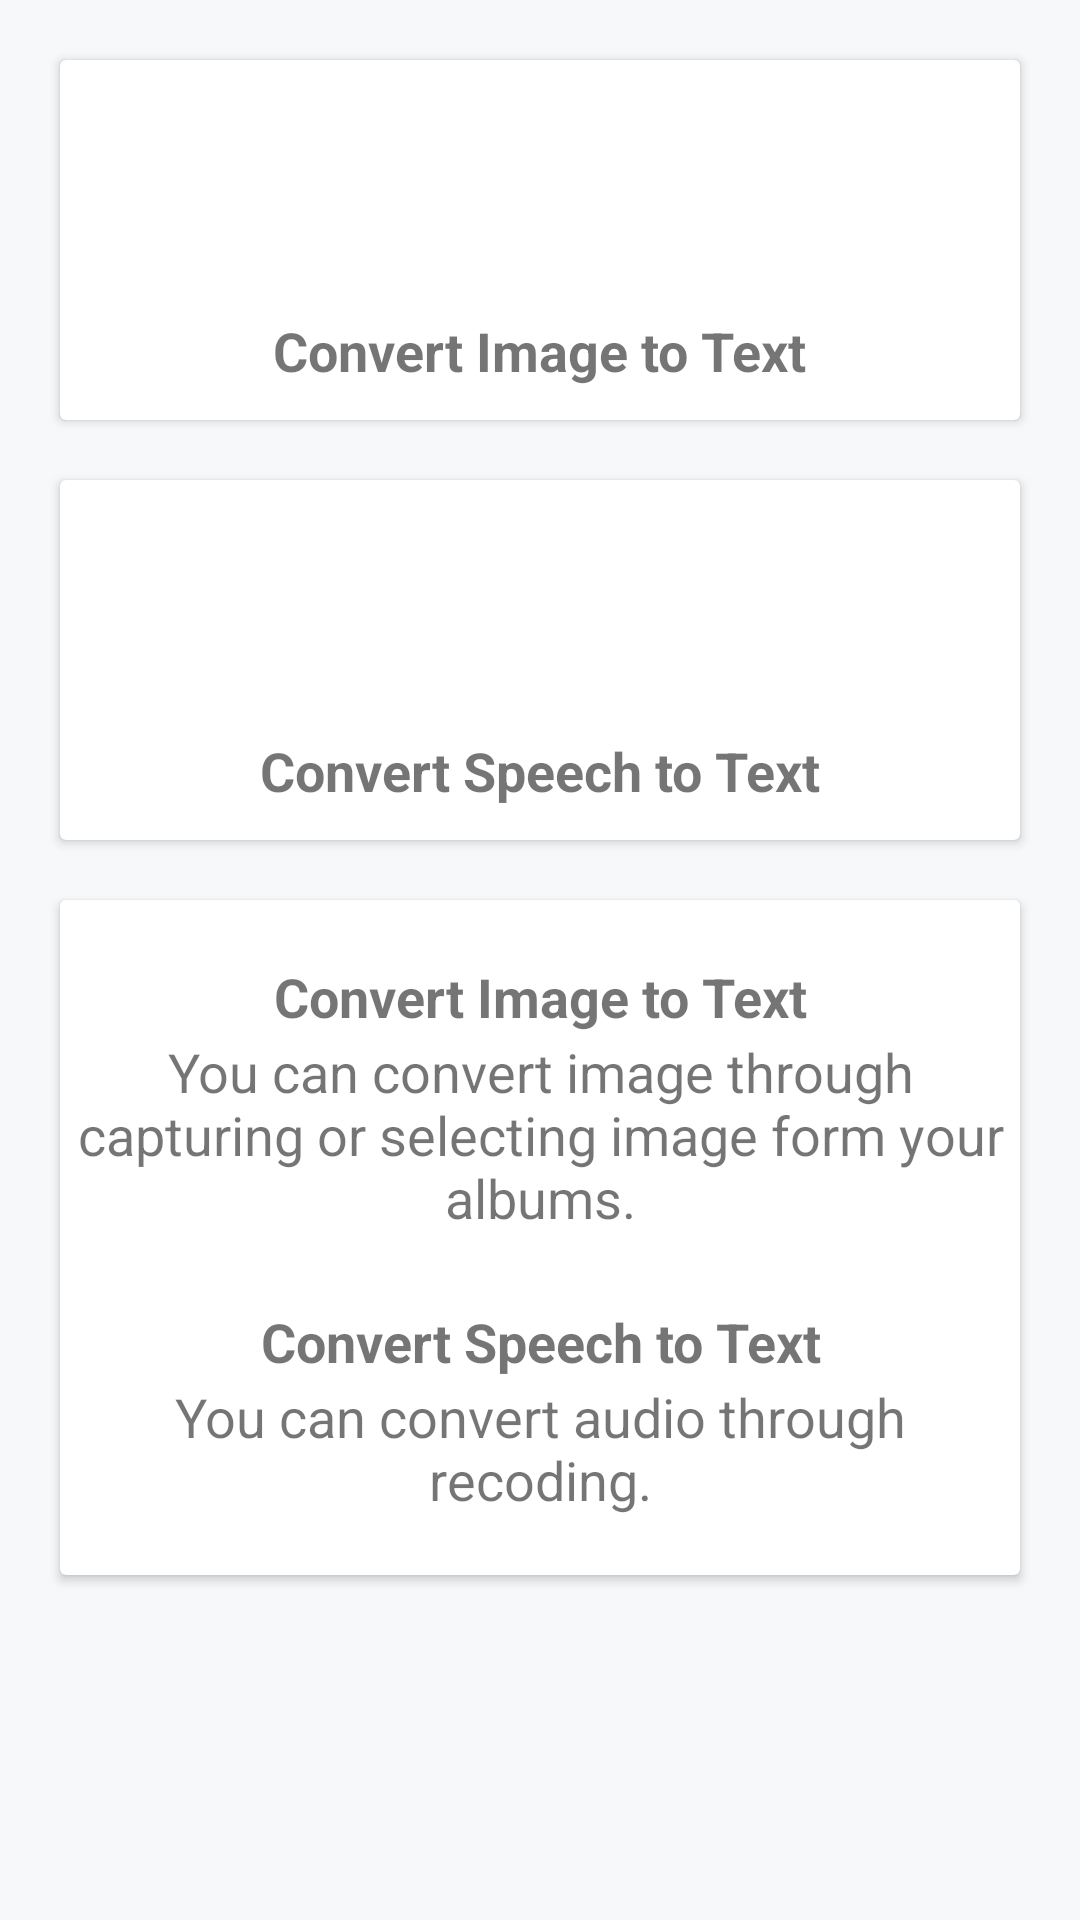

Here is an Android app screen rendered from its layout file. Give the layout XML and the strings, colors and styles it references.
<!-- AndroidManifest.xml: application theme Theme.Snap2Text -->
<!-- res/layout/fragment_snap.xml -->
<?xml version="1.0" encoding="utf-8"?>
<androidx.constraintlayout.widget.ConstraintLayout
    xmlns:android="http://schemas.android.com/apk/res/android"
    xmlns:app="http://schemas.android.com/apk/res-auto"
    xmlns:tools="http://schemas.android.com/tools"
    android:layout_width="match_parent"
    android:layout_height="match_parent"
    style="@style/fragment_bg"
    tools:context=".ui.snap2Text.Snap2TextFragment">

    <ScrollView
        android:layout_width="match_parent"
        android:layout_height="match_parent"
        android:fillViewport="true"
        android:scrollbars="none">

    <LinearLayout
        android:layout_width="match_parent"
        android:layout_height="match_parent"
        android:orientation="vertical"
        android:padding="10dp"
        tools:context=".ui.dashboard.DashboardFragment"
        tools:layout_editor_absoluteX="16dp"
        tools:layout_editor_absoluteY="16dp">

        
        <LinearLayout
            android:layout_width="match_parent"
            android:layout_height="wrap_content"
            android:clipToPadding="false"
            android:gravity="center"
            android:orientation="horizontal">

            <androidx.cardview.widget.CardView
                android:layout_width="match_parent"
                android:layout_height="120dp"
                android:layout_margin="10dp"
                android:clickable="true"
                android:foreground="?android:attr/selectableItemBackground">

                <LinearLayout
                    android:id="@+id/image2TextBtn"
                    android:layout_width="match_parent"
                    android:layout_height="match_parent"
                    android:gravity="center"
                    android:orientation="vertical">

                    <ImageView
                        android:layout_width="64dp"
                        android:layout_height="64dp"
                        android:background="@drawable/circleshape"
                        android:backgroundTint="@color/teal_200"
                        android:padding="10dp"
                        android:src="@drawable/ic_dashboard_image" />

                    <TextView
                        android:layout_width="wrap_content"
                        android:layout_height="wrap_content"
                        android:layout_marginTop="10dp"
                        android:text="Convert Image to Text"
                        android:textSize="18sp"
                        android:textStyle="bold" />
                </LinearLayout>
            </androidx.cardview.widget.CardView>
        </LinearLayout>

        <LinearLayout
            android:layout_width="match_parent"
            android:layout_height="wrap_content"
            android:clipToPadding="false"
            android:gravity="center"
            android:orientation="horizontal">

            <androidx.cardview.widget.CardView
                android:layout_width="match_parent"
                android:layout_height="120dp"
                android:layout_margin="10dp"
                android:clickable="true"
                android:foreground="?android:attr/selectableItemBackground">

                <LinearLayout
                    android:id="@+id/speech2TextBtn"
                    android:layout_width="match_parent"
                    android:layout_height="match_parent"
                    android:gravity="center"
                    android:orientation="vertical">

                    <ImageView
                        android:layout_width="64dp"
                        android:layout_height="64dp"
                        android:background="@drawable/circleshape"
                        android:backgroundTint="@color/teal_200"
                        android:padding="10dp"
                        android:src="@drawable/ic_dashboard_mic" />

                    <TextView
                        android:layout_width="wrap_content"
                        android:layout_height="wrap_content"
                        android:layout_marginTop="10dp"
                        android:text="Convert Speech to Text"
                        android:textSize="18sp"
                        android:textStyle="bold" />
                </LinearLayout>
            </androidx.cardview.widget.CardView>
        </LinearLayout>

        <LinearLayout
            android:layout_width="match_parent"
            android:layout_height="wrap_content"
            android:clipToPadding="false"
            android:gravity="center"
            android:orientation="horizontal">

            <androidx.cardview.widget.CardView
                android:layout_width="match_parent"
                android:layout_height="225dp"
                android:layout_margin="10dp"
                android:baselineAligned="false"
                android:foreground="?android:attr/selectableItemBackground">

                <TextView
                    android:layout_width="match_parent"
                    android:layout_height="wrap_content"
                    android:layout_marginTop="20dp"
                    android:text="Convert Image to Text"
                    android:textAlignment="center"
                    android:textSize="18sp"
                    android:textStyle="bold" />

                <TextView
                    android:layout_width="match_parent"
                    android:layout_height="wrap_content"
                    android:layout_marginTop="45dp"
                    android:text="You can convert image through capturing or selecting image form your albums."
                    android:textAlignment="center"
                    android:textSize="18sp" />

                <TextView
                    android:layout_width="match_parent"
                    android:layout_height="wrap_content"
                    android:layout_marginTop="135dp"
                    android:text="Convert Speech to Text"
                    android:textAlignment="center"
                    android:textSize="18sp"
                    android:textStyle="bold" />

                <TextView
                    android:layout_width="match_parent"
                    android:layout_height="wrap_content"
                    android:layout_marginTop="160dp"
                    android:text="You can convert audio through recoding."
                    android:textAlignment="center"
                    android:textSize="18sp" />

            </androidx.cardview.widget.CardView>
        </LinearLayout>
    </LinearLayout>
    </ScrollView>
</androidx.constraintlayout.widget.ConstraintLayout>
<!-- resources referenced by this layout -->
<resources>
  <color name="teal_200">#FF03DAC5</color>
  <!-- drawable ic_dashboard_image (drawable) -->
  <vector xmlns:android="http://schemas.android.com/apk/res/android"
      android:width="24dp"
      android:height="24dp"
      android:viewportWidth="24"
      android:viewportHeight="24">
    <path
        android:pathData="M19,7v2.99s-1.99,0.01 -2,0L17,7h-3s0.01,-1.99 0,-2h3L17,2h2v3h3v2h-3zM16,11L16,8h-3L13,5L3,5v16h16L19,11h-3zM5,19l3,-4 2,3 3,-4 4,5L5,19z"
        android:fillColor="@android:color/white"/>
  </vector>
  <!-- drawable ic_dashboard_mic (drawable) -->
  <vector xmlns:android="http://schemas.android.com/apk/res/android"
      android:width="24dp"
      android:height="24dp"
      android:viewportWidth="24"
      android:viewportHeight="24">
    <path
        android:pathData="M9,9m-4,0a4,4 0,1 1,8 0a4,4 0,1 1,-8 0"
        android:fillColor="@android:color/white"/>
    <path
        android:pathData="M9,15c-2.67,0 -8,1.34 -8,4v2h16v-2c0,-2.66 -5.33,-4 -8,-4zM15.08,7.05c0.84,1.18 0.84,2.71 0,3.89l1.68,1.69c2.02,-2.02 2.02,-5.07 0,-7.27l-1.68,1.69zM20.07,2l-1.63,1.63c2.77,3.02 2.77,7.56 0,10.74L20.07,16c3.9,-3.89 3.91,-9.95 0,-14z"
        android:fillColor="@android:color/white"/>
  </vector>
  <style name="fragment_bg">
          <item name="android:background">#f7f8fa</item>
      </style>
  <style name="Theme.Snap2Text" parent="Theme.MaterialComponents.DayNight.DarkActionBar">
          
          <item name="colorPrimary">@color/app_button</item>
          <item name="colorPrimaryVariant">@color/purple_700</item>
          <item name="colorOnPrimary">@color/black</item>
          
          <item name="colorSecondary">@color/teal_200</item>
          <item name="colorSecondaryVariant">@color/teal_700</item>
          <item name="colorOnSecondary">@color/black</item>
          
          <item name="android:statusBarColor" tools:targetApi="21">?attr/colorPrimaryVariant</item>
          
      </style>
  <color name="app_button">#00c8ac</color>
  <color name="purple_700">#FF3700B3</color>
  <color name="black">#FF000000</color>
  <color name="teal_700">#FF018786</color>
</resources>
